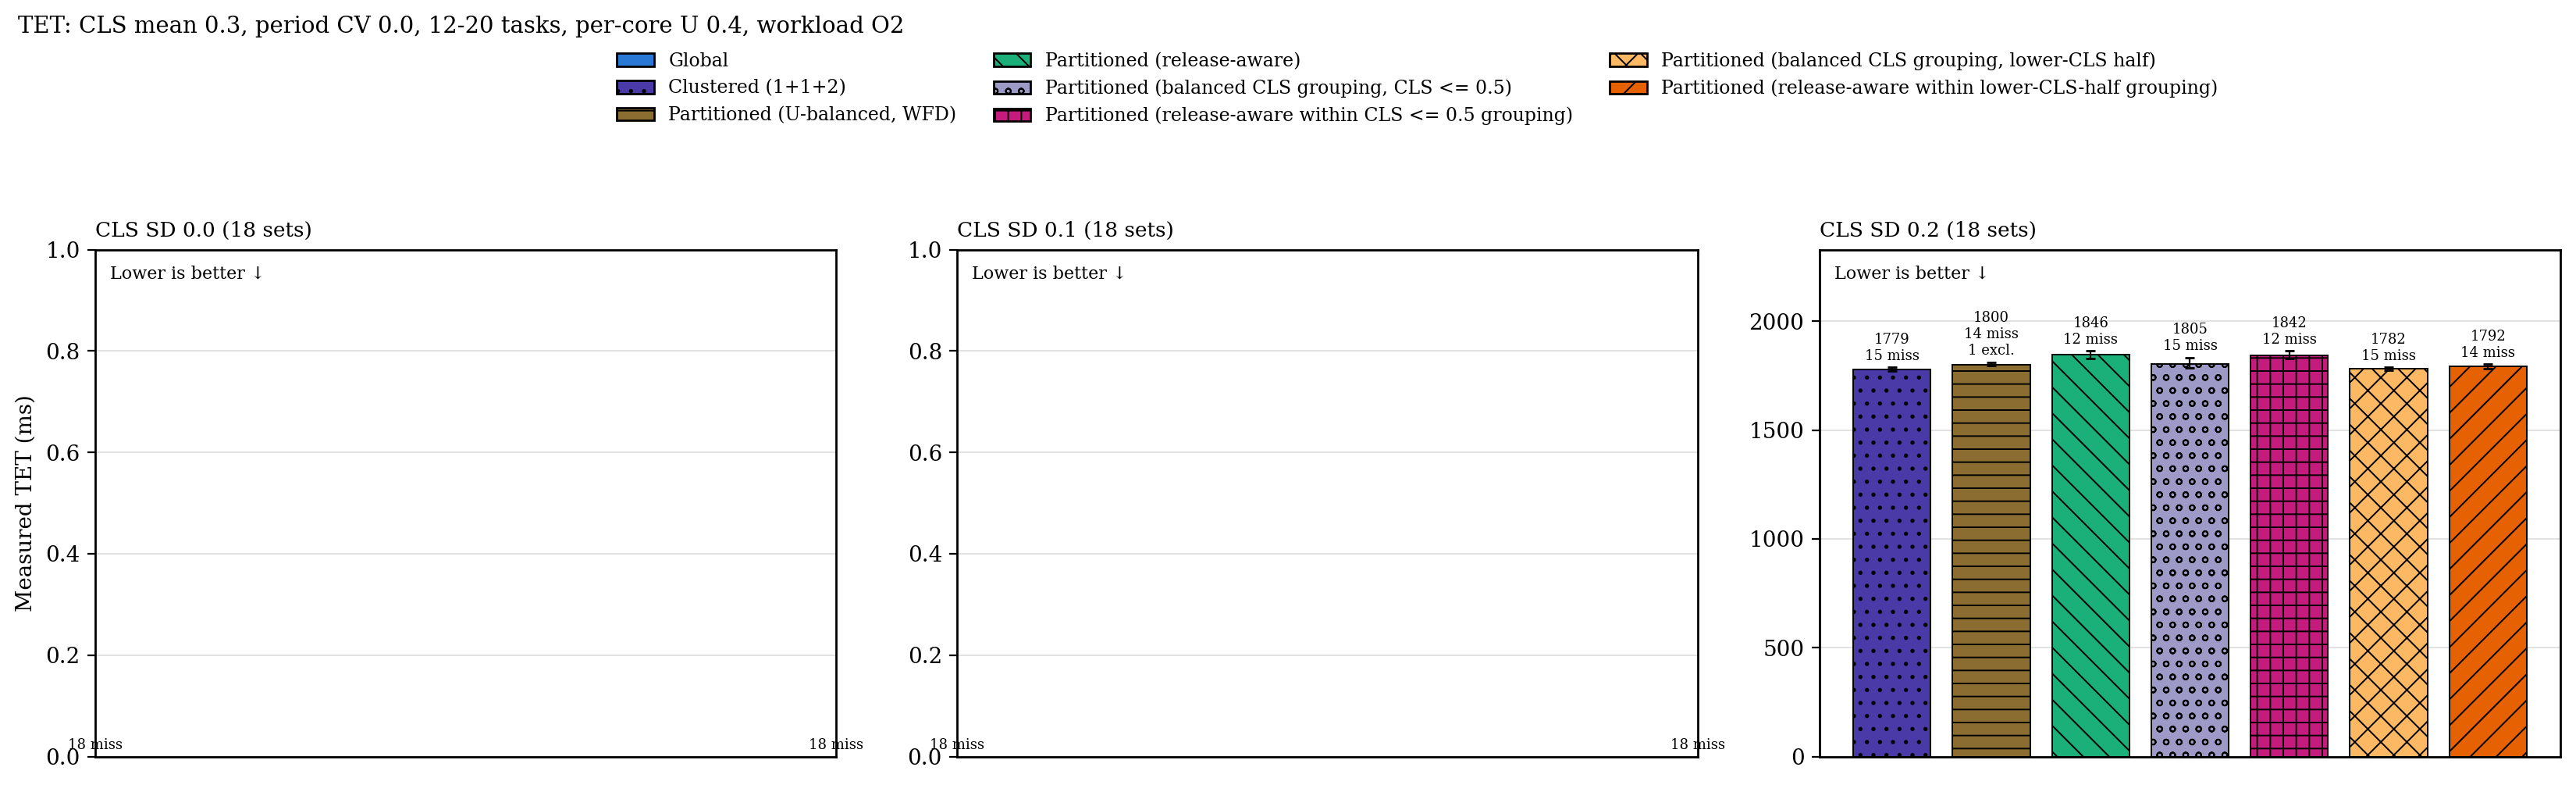

The data file committed next to this chart (first rows):
cls_sd, configuration, n, median_ms, q1_ms, q3_ms, deadline_misses, excluded
0, g, 0, nan, nan, nan, 18, 0
0, c2, 0, nan, nan, nan, 18, 0
0, p, 0, nan, nan, nan, 18, 0
0, p_ra, 0, nan, nan, nan, 18, 0
0, p_cgb, 0, nan, nan, nan, 18, 0
0, p_racgb, 0, nan, nan, nan, 18, 0
0, p_cgr, 0, nan, nan, nan, 18, 0
0, p_racgr, 0, nan, nan, nan, 18, 0
0.1, g, 0, nan, nan, nan, 18, 0
0.1, c2, 0, nan, nan, nan, 18, 0
0.1, p, 0, nan, nan, nan, 18, 0
0.1, p_ra, 0, nan, nan, nan, 18, 0
0.1, p_cgb, 0, nan, nan, nan, 18, 0
0.1, p_racgb, 0, nan, nan, nan, 18, 0
0.1, p_cgr, 0, nan, nan, nan, 18, 0
0.1, p_racgr, 0, nan, nan, nan, 18, 0
0.2, g, 0, nan, nan, nan, 18, 0
0.2, c2, 3, 1779, 1773, 1788, 15, 0
0.2, p, 3, 1800, 1798, 1813, 14, 1
0.2, p_ra, 6, 1846, 1830, 1863, 12, 0
0.2, p_cgb, 3, 1805, 1785, 1834, 15, 0
0.2, p_racgb, 6, 1842, 1829, 1863, 12, 0
0.2, p_cgr, 3, 1782, 1775, 1789, 15, 0
0.2, p_racgr, 4, 1792, 1782, 1803, 14, 0
